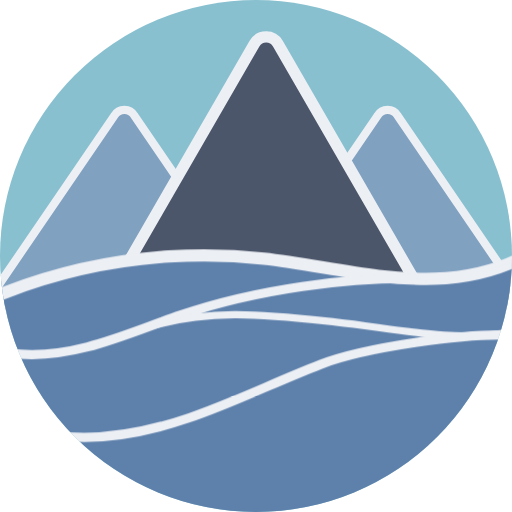
t = 0.00 s
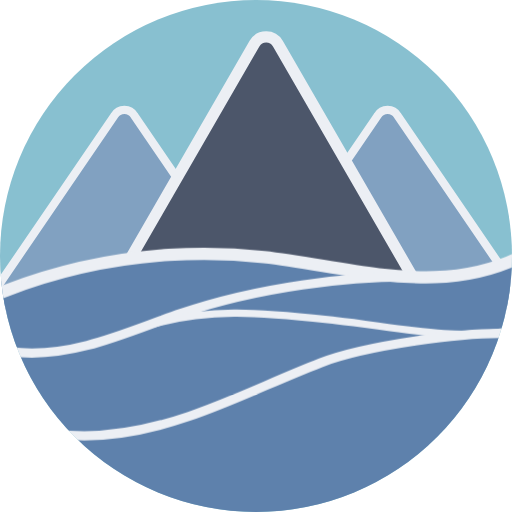
t = 0.75 s
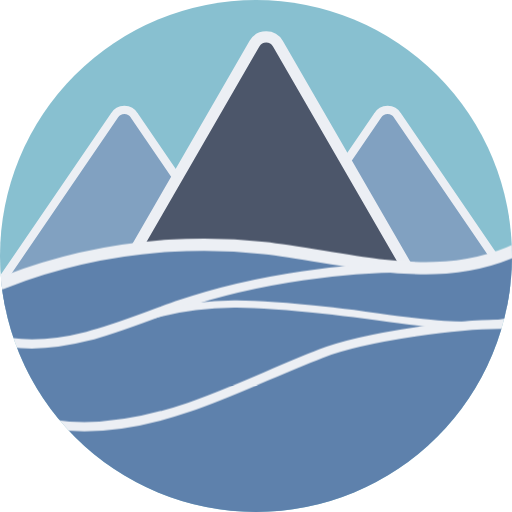
t = 2.25 s
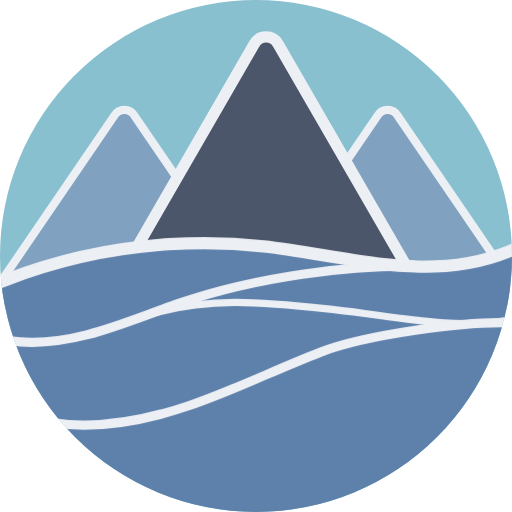
t = 3.00 s
t = 3.75 s: frame unchanged from t = 2.25 s, image omitted
t = 5.25 s: frame unchanged from t = 0.75 s, image omitted

The animated SVG that drew these frames (rendered in a browser with its animation timeline set to each time). Animation: 1 CSS @keyframes rule; one cycle of 6.00 s, repeats indefinitely.

<?xml version="1.0" encoding="UTF-8"?>
<svg id="Ebene_1" data-name="Ebene 1" xmlns="http://www.w3.org/2000/svg" xmlns:xlink="http://www.w3.org/1999/xlink" viewBox="0 0 500 500">
  <defs>
    <style>
      .cls-1 {
        stroke-width: 9px;
      }

      .cls-1, .cls-2 {
        fill: none;
      }

      .cls-1, .cls-2, .cls-3, .cls-4, .cls-5 {
        stroke: #ECEFF4;
        stroke-miterlimit: 10;
      }

      .cls-2 {
        stroke-width: 7px;
      }

      .cls-3 {
        fill: #81A1C1;
        stroke-width: 8px;
      }

      .cls-4 {
        fill: #5E81AC;
        stroke-width: 12px;
      }

      .cls-5 {
        fill: #4C566A;
        stroke-width: 11px;
      }

      .cls-6 {
        clip-path: url(#clippath);
      }

      .cls-7 {
        fill: #88C0D0;
      }

      @keyframes gentleWave {
        0% { transform: translateY(0); }
        50% { transform: translateY(-12px); }
        100% { transform: translateY(0); }
      }

      .water-and-waves {
        animation: gentleWave 6s ease-in-out infinite;
      }
    </style>
    <clipPath id="clippath">
      <circle class="cls-7" cx="250" cy="250" r="250"/>
    </clipPath>
  </defs>
  <circle class="cls-7" cx="250" cy="250" r="250"/>
  <g class="cls-6">
    <g>
      <path class="cls-3" d="M368.83,112.82l-117.31,171.78c-4.31,7.47,1.08,16.81,9.7,16.81h234.62c8.63,0,14.02-9.34,9.7-16.81l-117.31-171.78c-4.31-7.47-15.09-7.47-19.41,0Z"/>
      <path class="cls-3" d="M111.77,112.82L-5.54,284.6c-4.31,7.47,1.08,16.81,9.7,16.81h234.62c8.63,0,14.02-9.34,9.7-16.81l-117.31-171.78c-4.31-7.47-15.09-7.47-19.41,0Z"/>
      <path class="cls-5" d="M248.52,42.61l-138,239.03c-5.07,8.79,1.27,19.77,11.42,19.77h276.01c10.15,0,16.49-10.98,11.42-19.77L271.35,42.61c-5.07-8.79-17.76-8.79-22.83,0Z"/>
    </g>
    <g class="water-and-waves">
      <path class="cls-4" d="M257.8,252.64c55.64,6.22,110.61,21.22,166.57,19.58s115.95-24.31,142.25-73.74c-4.29,88.64-8.57,177.28-12.86,265.92-.9,18.52-2.39,38.58-14.62,52.51-12.12,13.81-31.63,17.96-49.77,20.87-126.08,20.25-255.37,18.49-381.45-1.74-28.71-4.61-58.48-10.7-81.34-28.67-28.4-22.33-41.17-59.25-46.55-94.97-4.15-27.57-4.68-55.54-8.76-83.12-1.36-9.24-5.93-20.12.35-28.2,6.23-8.01,24.95-12.12,34.05-15.64,50.83-19.64,104.67-31.42,159.04-34.94,31.01-2,62.19-1.32,93.08,2.14Z"/>
      <path class="cls-1" d="M-9.95,340.55c30.8,9.31,64.13,6.28,95.29-1.73s60.85-20.8,91.29-31.21c71.32-24.39,164.68-37.91,240-35.28"/>
      <path class="cls-2" d="M135.2,322.26c67.19-22.72,128.84-14.6,193.13-7.63,35.13,3.81,69.97,10.46,105.24,12.64,35.27,2.18,71.57-.32,104.12-14.08"/>
      <path class="cls-1" d="M48.82,424.44c45.52,7.56,92.35-1.53,136.02-16.43,43.67-14.91,85.15-35.56,128.2-52.16,43.05-16.6,140.87-30.63,186.96-28.44"/>
    </g>
  </g>
</svg> 